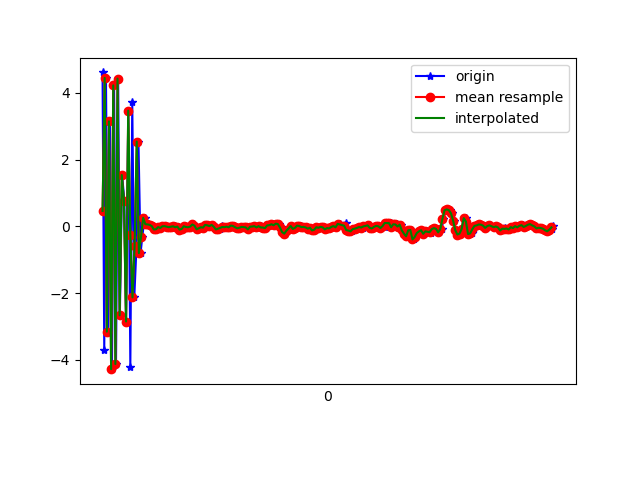

Values plotted in this chart, from the file beside it:
1618190887900, 886550864194577, 4.613265, 0.34137106, -3.9354773
1618190887916, 886550883425347, -3.694, -0.7057, 3.82
1618190887932, 886550902656117, 4.45, 0.3009, -3.71
1618190887951, 886550921886887, -3.157, -0.7528, -7.631
1618190887969, 886550941117657, 3.147, 0.6295, 6.638
1618190887988, 886550960348427, -4.281, -0.9695, -4.832
1618190888008, 886550979579197, 4.226, 0.7774, 2.792
1618190888026, 886550998809967, -4.128, -0.8174, 0.3647
1618190888046, 886551018040737, 4.429, 0.2402, -3.168
1618190888062, 886551037271507, -2.667, -0.4689, 6.37
1618190888083, 886551056502277, 1.538, -0.09061, -8.104
1618190888104, 886551075733047, 0.7724, 0.3216, 9.147
1618190888120, 886551094963817, -2.853, -0.6374, -7.77
1618190888141, 886551114194587, 3.469, 0.6757, 4.433
1618190888160, 886551133425357, -4.204, -0.8831, -0.01285
1618190888178, 886551152656127, 3.715, 0.4928, -4.395
1618190888197, 886551171886897, -2.129, -0.05977, 7.786
1618190888218, 886551191249890, -0.5881, -0.1678, -9.124
1618190888236, 886551210480660, 2.541, 0.7139, 7.602
1618190888256, 886551229711430, -0.8022, -0.04542, -3.034
1618190888272, 886551248942200, -0.3125, -0.09356, -1.004
1618190888293, 886551268172970, 0.2578, 0.02997, -0.1571
1618190888311, 886551287403740, 0.06518, 0.01958, -0.2536
1618190888329, 886551306634510, 0.05757, 0.09098, -0.2582
1618190888352, 886551325865280, 0.04523, 0.05526, -0.2812
1618190888368, 886551345096050, 0.008939, 0.003474, -0.2536
1618190888389, 886551364326820, -0.09431, -0.05286, -0.2455
1618190888411, 886551383557590, -0.08734, -0.04965, -0.2537
1618190888426, 886551402788360, -0.02259, 0.007741, -0.1914
1618190888445, 886551422019130, -0.04901, -0.1067, -0.1081
1618190888462, 886551441249900, 0.001913, -0.04653, -0.03745
1618190888483, 886551460480670, 0.005367, -0.06204, -0.02233
1618190888500, 886551479711440, -0.01034, -0.1019, 0.01948
1618190888522, 886551498942210, -0.02601, -0.1157, 0.02712
1618190888543, 886551518172980, -0.02422, -0.1707, 0.0255
1618190888559, 886551537403750, 0.003541, -0.109, 0.1119
1618190888578, 886551556634520, 0.001163, -0.1272, 0.08782
1618190888597, 886551575865290, -0.02779, -0.1523, 0.1072
1618190888617, 886551595096060, -0.006626, -0.1388, 0.08957
1618190888635, 886551614326830, -0.09772, -0.09514, 0.07828
1618190888654, 886551633557600, -0.07868, -0.1091, 0.01644
1618190888673, 886551652788370, 0.002546, -0.07998, 0.04695
1618190888692, 886551672019140, -0.01959, -0.1718, 0.0833
1618190888713, 886551691249910, -0.02744, -0.1533, 0.0145
1618190888730, 886551710480680, -0.006282, -0.08819, 0.0469
1618190888750, 886551729711450, 0.0553, -0.05057, -0.01953
1618190888766, 886551748942220, 0.02035, -0.1062, -0.0187
1618190888788, 886551768172990, -0.08886, -0.097, -0.03713
1618190888811, 886551787403760, -0.05906, -0.05962, -0.06965
1618190888825, 886551806634530, -0.02687, -0.03176, -0.04921
1618190888845, 886551825865300, -0.03815, -0.1221, -0.07289
1618190888864, 886551845096070, 0.0437, -0.09235, -0.01917
1618190888881, 886551864326840, 0.03013, 0.006046, -0.1004
1618190888902, 886551883557610, 0.006532, 0.02939, -0.1211
1618190888921, 886551902788380, 0.0444, -0.01297, -0.1249
1618190888940, 886551922019150, -0.007854, 0.05678, -0.0736
1618190888959, 886551941249920, -0.009536, 0.08872, -0.0621
1618190888978, 886551960480690, -0.09203, 0.052, -0.08328
1618190888997, 886551979711460, -0.071, 0.05878, -0.0575
1618190889020, 886551998942230, 0.008026, 0.06864, -0.06022
1618190889035, 886552018173000, -0.04887, 0.1109, -0.07979
... 160 more rows
